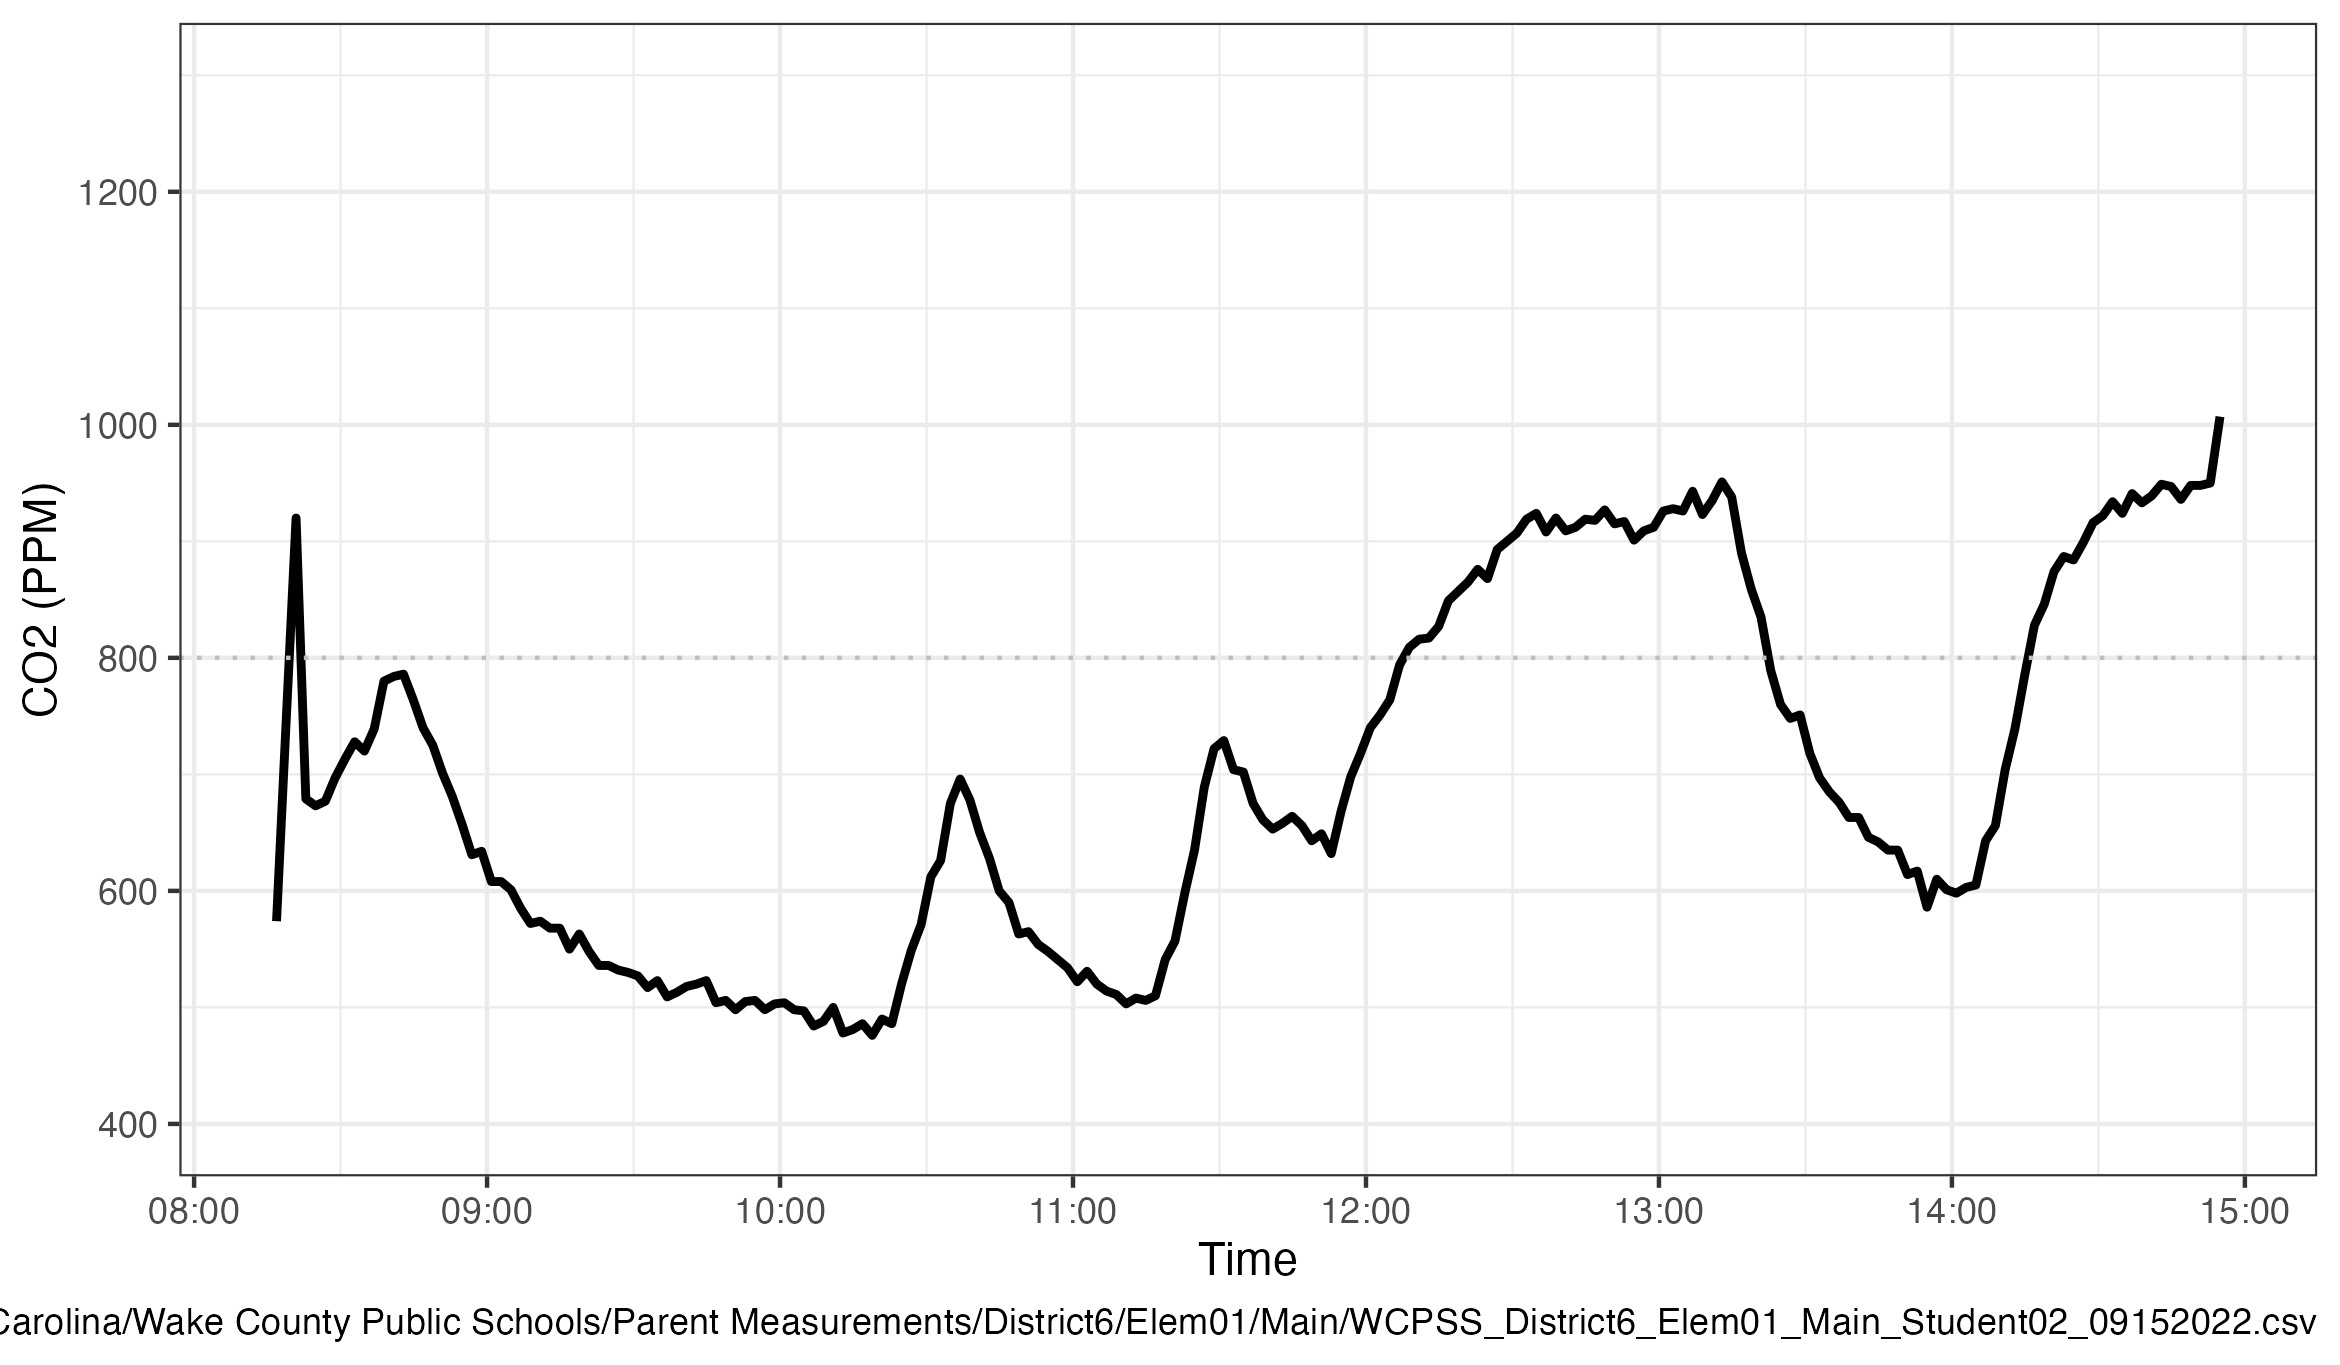

The table this chart was drawn from, first rows:
Time, CO2
8:16:53 AM, 574
8:18:53 AM, 748
8:20:53 AM, 920
8:22:53 AM, 679
8:24:53 AM, 673
8:26:53 AM, 677
8:28:53 AM, 697
8:30:53 AM, 713
8:32:53 AM, 728
8:34:53 AM, 720
8:36:53 AM, 739
8:38:53 AM, 780
8:40:53 AM, 784
8:42:53 AM, 786
8:44:53 AM, 764
8:46:53 AM, 740
8:48:53 AM, 725
8:50:53 AM, 701
8:52:53 AM, 681
8:54:53 AM, 657
8:56:53 AM, 631
8:58:53 AM, 634
9:00:53 AM, 608
9:02:53 AM, 608
9:04:53 AM, 601
9:06:53 AM, 585
9:08:53 AM, 572
9:10:53 AM, 574
9:12:53 AM, 568
9:14:53 AM, 568
9:16:53 AM, 550
9:18:53 AM, 563
9:20:53 AM, 548
9:22:53 AM, 536
9:24:53 AM, 536
9:26:53 AM, 532
9:28:53 AM, 530
9:30:53 AM, 527
9:32:53 AM, 517
9:34:53 AM, 523
9:36:53 AM, 509
9:38:53 AM, 513
9:40:53 AM, 518
9:42:53 AM, 520
9:44:53 AM, 523
9:46:53 AM, 504
9:48:53 AM, 506
9:50:53 AM, 498
9:52:53 AM, 505
9:54:53 AM, 506
9:56:53 AM, 498
9:58:53 AM, 503
10:00:53 AM, 504
10:02:53 AM, 498
10:04:53 AM, 497
10:06:53 AM, 484
10:08:53 AM, 488
10:10:53 AM, 500
10:12:53 AM, 478
10:14:53 AM, 481
... 140 more rows
